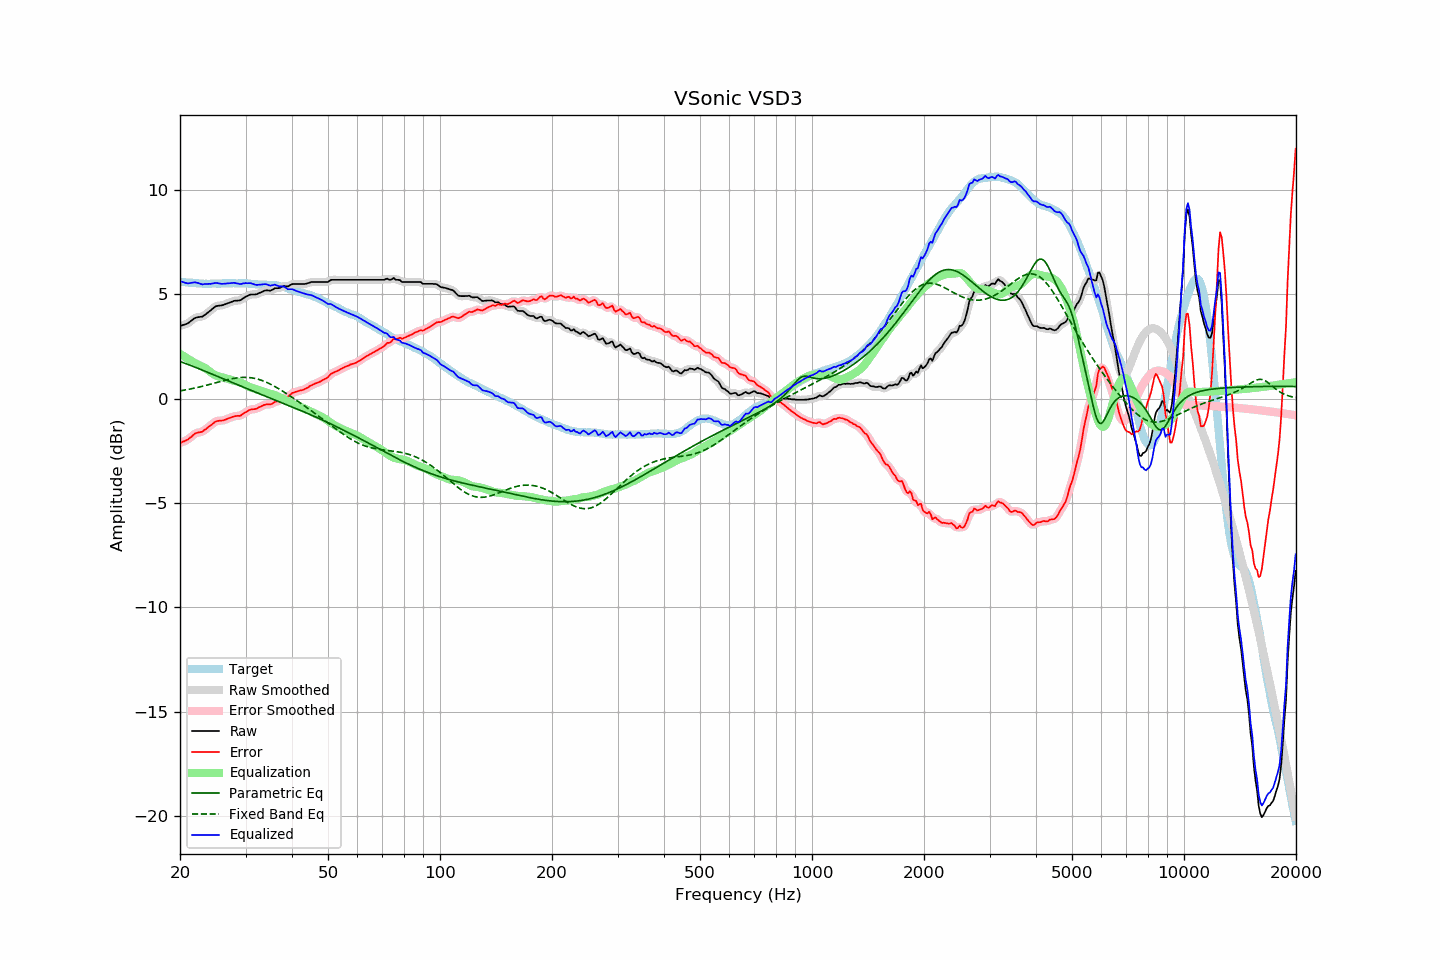

Source data for this figure (header and first rows):
frequency, raw, error, smoothed, error_smoothed, equalization, parametric_eq, fixed_band_eq, equalized_raw, equalized_smoothed, target
20.00, 3.49, -2.12, 3.49, -2.12, 2.15, 1.78, 0.38, 5.64, 5.65, 5.61
20.20, 3.51, -2.09, 3.51, -2.09, 2.10, 1.76, 0.39, 5.61, 5.61, 5.60
20.40, 3.54, -2.05, 3.53, -2.06, 2.05, 1.73, 0.40, 5.59, 5.58, 5.59
20.61, 3.56, -2.03, 3.56, -2.03, 2.00, 1.70, 0.42, 5.56, 5.56, 5.59
20.81, 3.59, -1.98, 3.59, -1.99, 1.96, 1.67, 0.43, 5.54, 5.54, 5.57
21.02, 3.62, -1.95, 3.63, -1.94, 1.91, 1.64, 0.45, 5.53, 5.54, 5.57
21.23, 3.68, -1.88, 3.68, -1.89, 1.86, 1.61, 0.46, 5.54, 5.54, 5.56
21.44, 3.74, -1.83, 3.74, -1.82, 1.82, 1.58, 0.48, 5.56, 5.56, 5.57
21.66, 3.80, -1.76, 3.80, -1.75, 1.77, 1.55, 0.49, 5.57, 5.57, 5.56
21.87, 3.86, -1.69, 3.85, -1.70, 1.72, 1.52, 0.51, 5.58, 5.58, 5.55
22.09, 3.89, -1.65, 3.89, -1.65, 1.68, 1.49, 0.53, 5.57, 5.57, 5.54
22.31, 3.91, -1.63, 3.91, -1.62, 1.64, 1.46, 0.54, 5.55, 5.55, 5.54
22.54, 3.92, -1.61, 3.92, -1.61, 1.61, 1.43, 0.56, 5.53, 5.52, 5.53
22.76, 3.93, -1.60, 3.93, -1.59, 1.57, 1.40, 0.58, 5.50, 5.50, 5.53
22.99, 3.94, -1.58, 3.95, -1.56, 1.54, 1.37, 0.60, 5.48, 5.49, 5.51
23.22, 4.00, -1.51, 3.99, -1.52, 1.50, 1.34, 0.62, 5.50, 5.49, 5.50
23.45, 4.05, -1.46, 4.05, -1.46, 1.45, 1.31, 0.64, 5.50, 5.50, 5.51
23.69, 4.11, -1.40, 4.11, -1.40, 1.40, 1.27, 0.66, 5.51, 5.51, 5.50
23.92, 4.17, -1.33, 4.17, -1.34, 1.34, 1.24, 0.68, 5.51, 5.51, 5.50
24.16, 4.23, -1.28, 4.23, -1.28, 1.28, 1.21, 0.70, 5.51, 5.51, 5.51
24.40, 4.30, -1.22, 4.30, -1.22, 1.22, 1.18, 0.72, 5.52, 5.52, 5.52
24.65, 4.36, -1.16, 4.36, -1.16, 1.17, 1.15, 0.74, 5.53, 5.53, 5.52
24.89, 4.42, -1.10, 4.41, -1.11, 1.13, 1.11, 0.76, 5.55, 5.54, 5.52
25.14, 4.45, -1.07, 4.44, -1.07, 1.10, 1.08, 0.78, 5.55, 5.54, 5.52
25.39, 4.46, -1.06, 4.46, -1.06, 1.07, 1.05, 0.80, 5.53, 5.53, 5.52
25.65, 4.47, -1.05, 4.47, -1.05, 1.05, 1.02, 0.82, 5.52, 5.52, 5.52
25.91, 4.48, -1.05, 4.48, -1.05, 1.03, 0.98, 0.84, 5.51, 5.51, 5.53
26.16, 4.50, -1.04, 4.50, -1.03, 1.01, 0.95, 0.86, 5.51, 5.51, 5.54
26.43, 4.53, -1.01, 4.53, -1.01, 0.99, 0.92, 0.88, 5.52, 5.52, 5.53
26.69, 4.56, -0.97, 4.56, -0.98, 0.97, 0.89, 0.90, 5.53, 5.53, 5.53
26.96, 4.59, -0.94, 4.59, -0.94, 0.94, 0.85, 0.92, 5.53, 5.53, 5.53
27.23, 4.62, -0.91, 4.62, -0.91, 0.92, 0.82, 0.94, 5.54, 5.54, 5.53
27.50, 4.65, -0.88, 4.65, -0.88, 0.90, 0.79, 0.95, 5.54, 5.55, 5.53
27.77, 4.68, -0.86, 4.68, -0.86, 0.88, 0.76, 0.97, 5.55, 5.55, 5.54
28.05, 4.70, -0.84, 4.69, -0.84, 0.86, 0.73, 0.98, 5.55, 5.55, 5.54
28.33, 4.70, -0.83, 4.70, -0.83, 0.84, 0.69, 0.99, 5.54, 5.54, 5.53
28.62, 4.71, -0.82, 4.70, -0.83, 0.82, 0.66, 1.00, 5.52, 5.52, 5.53
28.90, 4.71, -0.83, 4.72, -0.81, 0.79, 0.63, 1.01, 5.50, 5.51, 5.53
29.19, 4.74, -0.79, 4.75, -0.78, 0.76, 0.60, 1.02, 5.50, 5.51, 5.53
29.48, 4.80, -0.73, 4.79, -0.74, 0.72, 0.57, 1.02, 5.52, 5.52, 5.53
29.78, 4.85, -0.68, 4.85, -0.69, 0.69, 0.54, 1.02, 5.53, 5.53, 5.53
30.08, 4.90, -0.64, 4.89, -0.64, 0.65, 0.50, 1.02, 5.54, 5.54, 5.54
30.38, 4.93, -0.60, 4.94, -0.59, 0.61, 0.47, 1.02, 5.54, 5.54, 5.53
30.68, 4.97, -0.55, 4.97, -0.55, 0.57, 0.44, 1.02, 5.54, 5.54, 5.51
30.99, 5.00, -0.51, 4.99, -0.52, 0.54, 0.41, 1.01, 5.54, 5.53, 5.51
31.30, 5.00, -0.50, 5.00, -0.50, 0.51, 0.38, 1.00, 5.51, 5.51, 5.50
31.61, 5.00, -0.50, 5.00, -0.50, 0.49, 0.35, 0.98, 5.49, 5.49, 5.50
31.93, 5.00, -0.49, 5.00, -0.48, 0.46, 0.32, 0.97, 5.46, 5.47, 5.49
32.24, 5.02, -0.47, 5.02, -0.46, 0.44, 0.29, 0.95, 5.45, 5.46, 5.48
32.57, 5.06, -0.41, 5.05, -0.42, 0.41, 0.25, 0.93, 5.47, 5.46, 5.47
32.89, 5.09, -0.38, 5.09, -0.38, 0.38, 0.22, 0.90, 5.47, 5.47, 5.47
33.22, 5.12, -0.35, 5.12, -0.34, 0.36, 0.19, 0.88, 5.48, 5.48, 5.47
33.55, 5.16, -0.31, 5.16, -0.31, 0.33, 0.16, 0.85, 5.49, 5.49, 5.47
33.89, 5.19, -0.28, 5.18, -0.28, 0.31, 0.13, 0.81, 5.49, 5.49, 5.47
34.23, 5.20, -0.26, 5.19, -0.27, 0.28, 0.10, 0.78, 5.48, 5.47, 5.46
34.57, 5.19, -0.27, 5.19, -0.27, 0.26, 0.07, 0.75, 5.45, 5.45, 5.46
34.92, 5.18, -0.28, 5.19, -0.27, 0.24, 0.04, 0.71, 5.42, 5.43, 5.45
35.27, 5.21, -0.25, 5.21, -0.24, 0.22, 0.01, 0.67, 5.43, 5.44, 5.46
35.62, 5.25, -0.20, 5.25, -0.20, 0.20, -0.02, 0.63, 5.45, 5.45, 5.45
35.97, 5.30, -0.15, 5.28, -0.16, 0.17, -0.06, 0.59, 5.47, 5.46, 5.44
... 635 more rows
